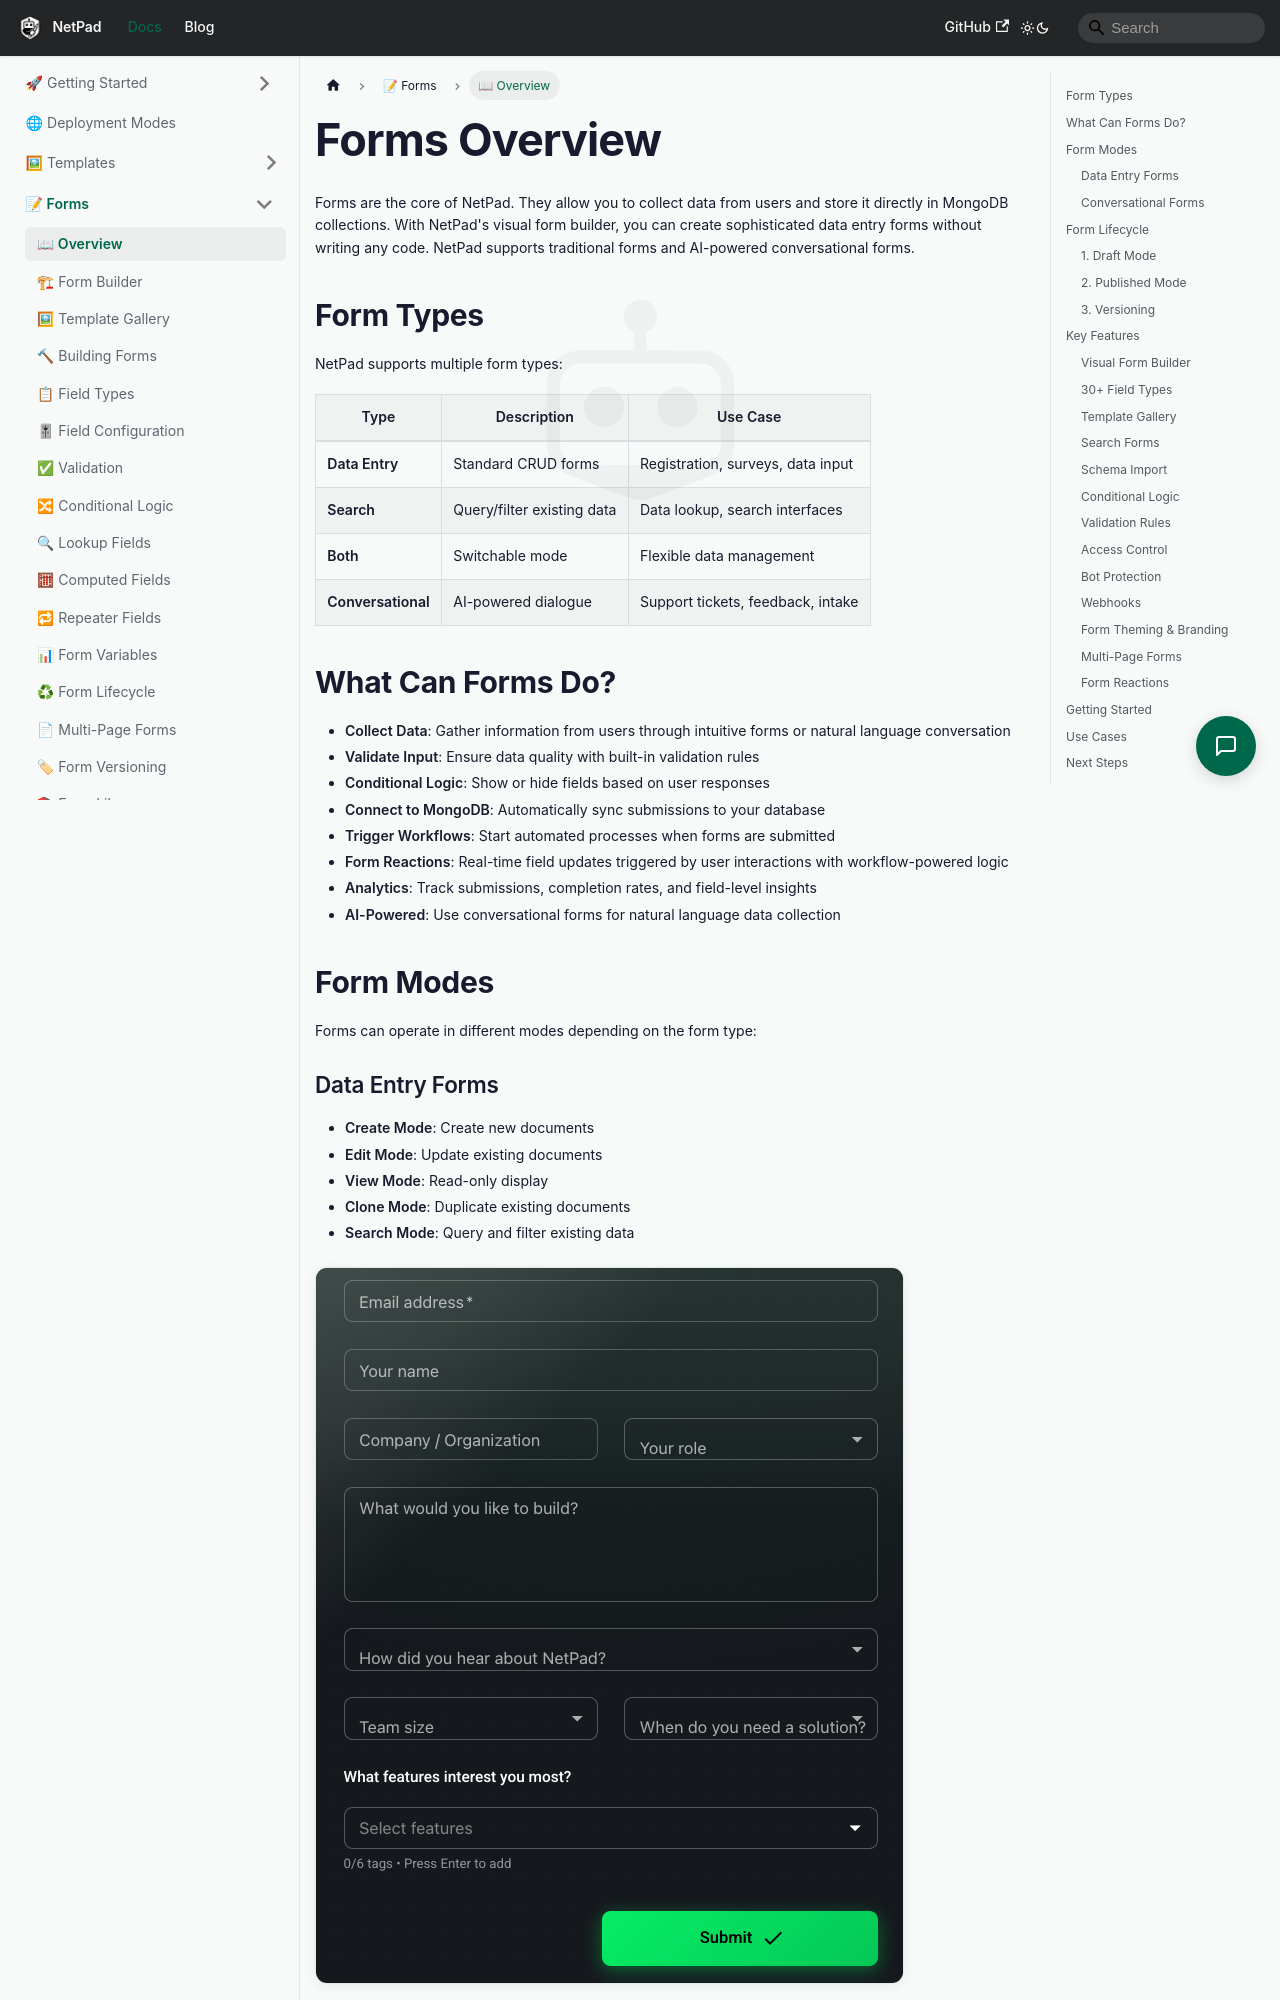

repository: mrlynn/netpad-docs · page: docs/forms/overview/index.html · generator: docusaurus

# Forms Overview

Forms are the core of NetPad. They allow you to collect data from users and store it directly in MongoDB collections. With NetPad's visual form builder, you can create sophisticated data entry forms without writing any code. NetPad supports traditional forms and AI-powered conversational forms.

## Form Types

NetPad supports multiple form types:

| Type | Description | Use Case |
|------|-------------|----------|
| **Data Entry** | Standard CRUD forms | Registration, surveys, data input |
| **Search** | Query/filter existing data | Data lookup, search interfaces |
| **Both** | Switchable mode | Flexible data management |
| **Conversational** | AI-powered dialogue | Support tickets, feedback, intake |

## What Can Forms Do?

- **Collect Data**: Gather information from users through intuitive forms or natural language conversation
- **Validate Input**: Ensure data quality with built-in validation rules
- **Conditional Logic**: Show or hide fields based on user responses
- **Connect to MongoDB**: Automatically sync submissions to your database
- **Trigger Workflows**: Start automated processes when forms are submitted
- **Form Reactions**: Real-time field updates triggered by user interactions with workflow-powered logic
- **Analytics**: Track submissions, completion rates, and field-level insights
- **AI-Powered**: Use conversational forms for natural language data collection

## Form Modes

Forms can operate in different modes depending on the form type:

### Data Entry Forms

- **Create Mode**: Create new documents
- **Edit Mode**: Update existing documents
- **View Mode**: Read-only display
- **Clone Mode**: Duplicate existing documents
- **Search Mode**: Query and filter existing data


<DocImage src="/img/form-example.png" alt="Form Example" caption="Form Example" />
